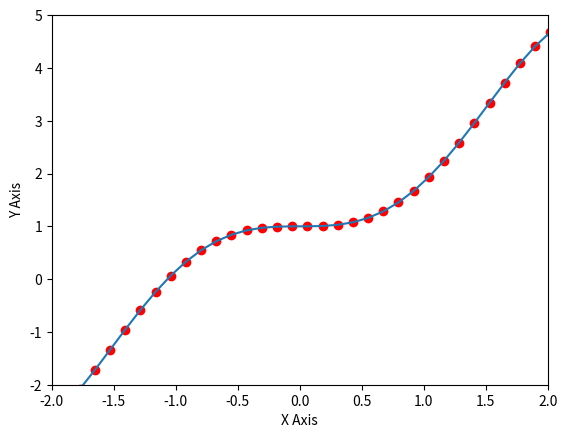
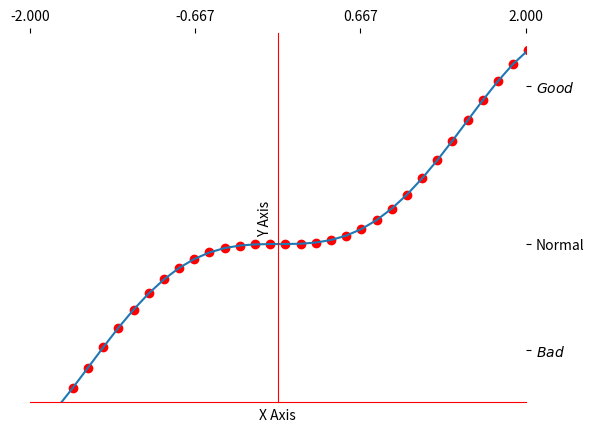

These charts were generated, in order, by the following Python code:
# -*- coding: utf-8 -*-

if __name__ == '__main__':
    # https://blog.csdn.net/fengxueniu/article/details/78220392
    
    import numpy as np
    import matplotlib.pyplot as plt
    
    x = np.linspace(-3, 3, 50) #X axis data
    y1 = np.sin(x)*x**2 +1
    
    plt.figure()
    plt.plot(x, y1)
    plt.scatter(x, y1, c='r')# set color
    
    plt.xlim((-2,2))
    plt.ylim((-2,5))
    plt.xlabel('X Axis')
    plt.ylabel('Y Axis')
    
    plt.show()
    
    
    import numpy as np
    import matplotlib.pyplot as plt
    
    x = np.linspace(-3, 3, 50) #X axis data
    y1 = np.sin(x)*x**2 +1
    
    plt.figure()
    plt.plot(x, y1)
    plt.scatter(x, y1, c='r')# set color
    
    plt.xlim((-2,2))
    plt.ylim((-2,5))
    plt.xlabel('X Axis')
    plt.ylabel('Y Axis')
    
    new_ticks = np.linspace(-2,2,4)
    plt.xticks(new_ticks)
    
    y_ticks=[[-1,   1,  4],
             ['$Bad$','Normal', '$Good$']]
    plt.yticks(y_ticks[0], y_ticks[1])
    
    
    ax = plt.gca()
    ax.spines['right'].set_color('none')
    ax.spines['top'].set_color('none')
    ax.spines['left'].set_color('red')
    ax.spines['bottom'].set_color('red')
    
    #xaxis.set_ticks_position设置刻度及数字名称的显示位置
    ax.xaxis.set_ticks_position('top')#set tick position para:top, bottom, both, default, none
    ax.yaxis.set_ticks_position('right')
    #使用spines设置边框，set_position设置边框位置
    ax.spines['left'].set_position(('data', 0))
    
    
    
    plt.show()
